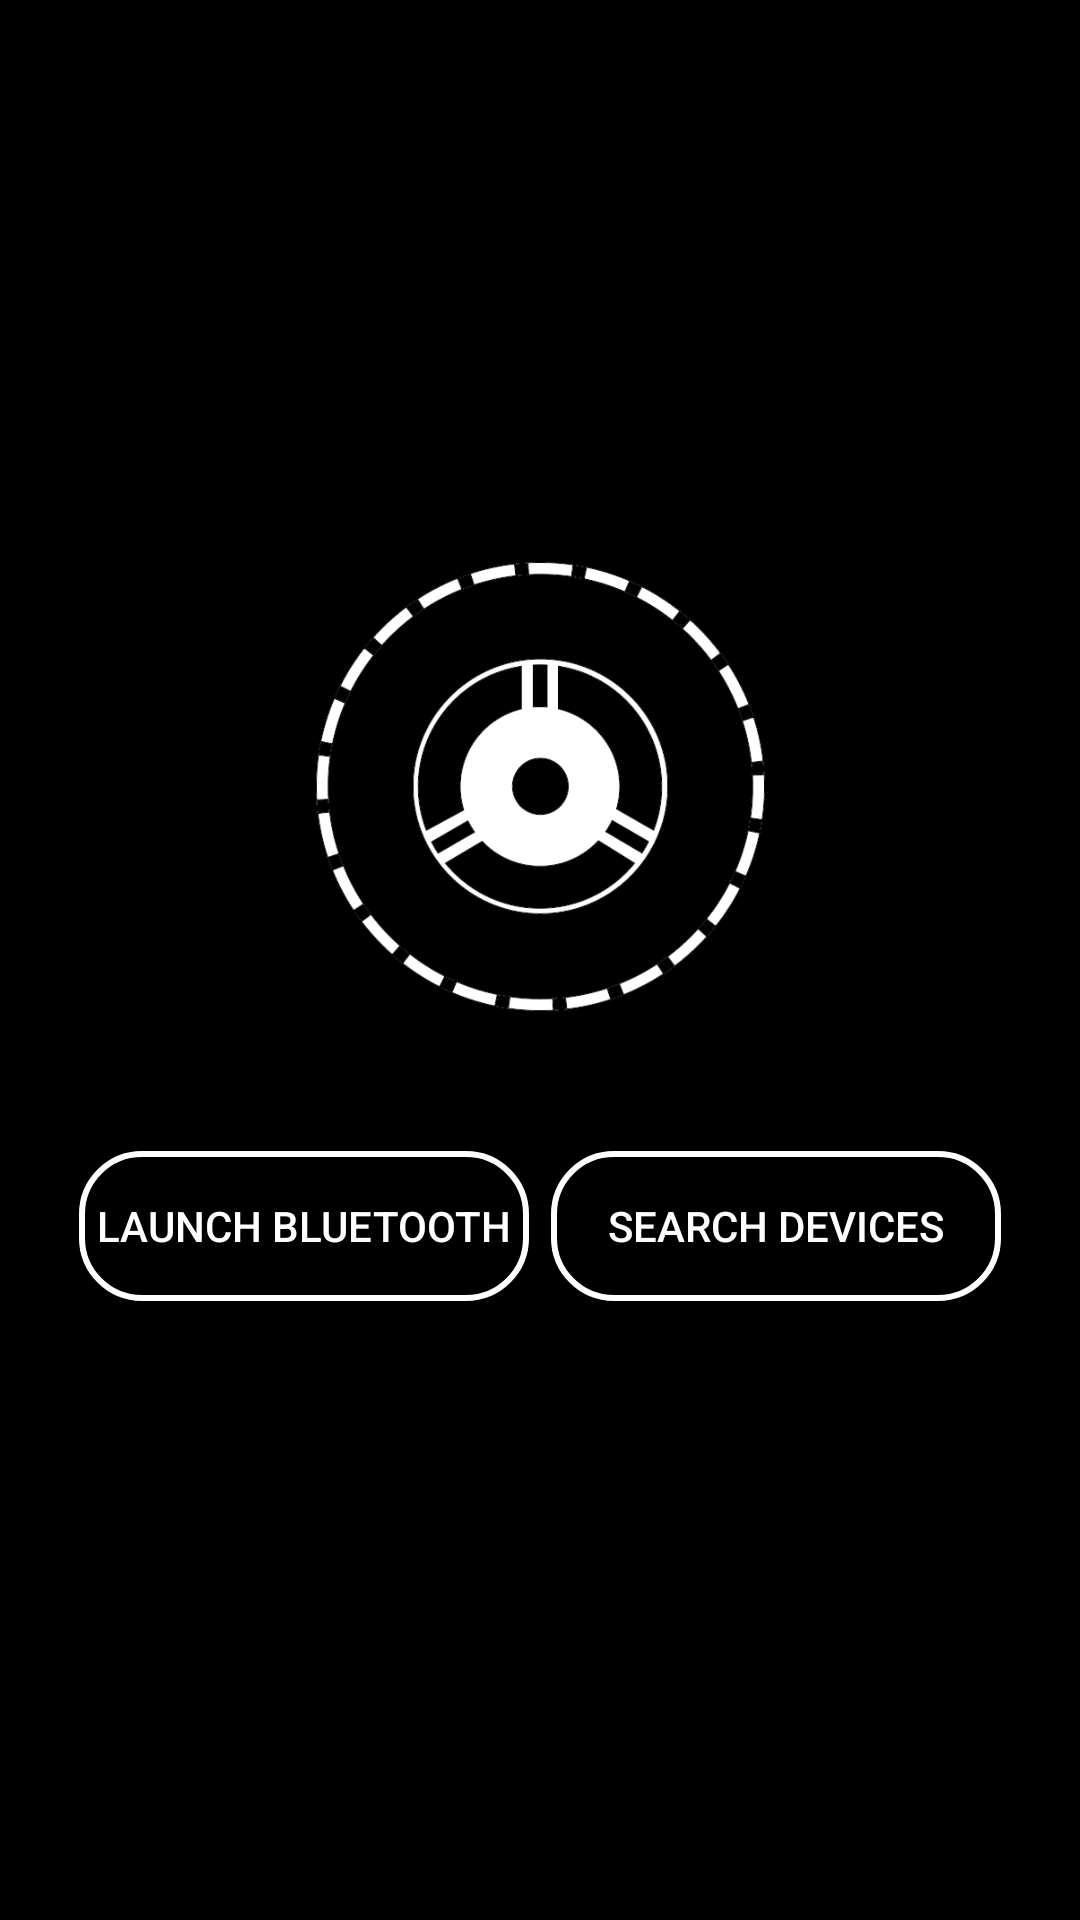

Here is an Android app screen rendered from its layout file. Give the layout XML and the strings, colors and styles it references.
<!-- AndroidManifest.xml: application theme MainTheme -->
<!-- res/layout/activity_main.xml -->
<?xml version="1.0" encoding="utf-8"?>
<android.support.constraint.ConstraintLayout xmlns:android="http://schemas.android.com/apk/res/android"
    xmlns:app="http://schemas.android.com/apk/res-auto"
    xmlns:tools="http://schemas.android.com/tools"
    android:layout_width="match_parent"
    android:layout_height="match_parent"
    android:orientation="vertical"
    tools:context="tech.elecholic.mecarun.MainActivity"
    android:background="@android:color/black">

    <Button
        android:id="@+id/launchBtn"
        android:layout_width="150dp"
        android:layout_height="50dp"
        android:background="@drawable/rounded_rectangle_button"
        android:onClick="onClickLaunch"
        android:text="LAUNCH BLUETOOTH"
        app:layout_constraintBottom_toBottomOf="parent"
        app:layout_constraintHorizontal_bias="0.125"
        app:layout_constraintLeft_toLeftOf="parent"
        app:layout_constraintRight_toRightOf="parent"
        app:layout_constraintTop_toTopOf="parent"
        app:layout_constraintVertical_bias="0.65" />

    <Button
        android:id="@+id/searchBtn"
        android:layout_width="150dp"
        android:layout_height="50dp"
        android:background="@drawable/rounded_rectangle_button"
        android:onClick="onClickSearch"
        android:text="SEARCH DEVICES"
        app:layout_constraintBottom_toBottomOf="parent"
        app:layout_constraintHorizontal_bias="0.875"
        app:layout_constraintLeft_toLeftOf="parent"
        app:layout_constraintRight_toRightOf="parent"
        app:layout_constraintTop_toTopOf="parent"
        app:layout_constraintVertical_bias="0.65" />

    <TextView
        android:id="@+id/searchText"
        android:layout_width="215dp"
        android:layout_height="30dp"
        android:text="Searching devices..."
        android:textAllCaps="false"
        android:textSize="24sp"
        android:textStyle="bold|italic"
        android:visibility="gone"
        app:layout_constraintBottom_toBottomOf="parent"
        app:layout_constraintHorizontal_bias="0.50"
        app:layout_constraintLeft_toLeftOf="parent"
        app:layout_constraintRight_toRightOf="parent"
        app:layout_constraintTop_toTopOf="parent"
        app:layout_constraintVertical_bias="0.80" />

    <TextView
        android:id="@+id/notFoundText"
        android:layout_width="210dp"
        android:layout_height="30dp"
        android:text="No Devices found :("
        android:textAllCaps="false"
        android:textSize="24sp"
        android:textStyle="bold|italic"
        android:visibility="gone"
        app:layout_constraintBottom_toBottomOf="parent"
        app:layout_constraintHorizontal_bias="0.50"
        app:layout_constraintLeft_toLeftOf="parent"
        app:layout_constraintRight_toRightOf="parent"
        app:layout_constraintTop_toTopOf="parent"
        app:layout_constraintVertical_bias="0.80" />

    <TextView
        android:id="@+id/connectionFailedText"
        android:layout_width="210dp"
        android:layout_height="30dp"
        android:text="Connection failed :("
        android:textAllCaps="false"
        android:textSize="24sp"
        android:textStyle="bold|italic"
        android:visibility="gone"
        app:layout_constraintBottom_toBottomOf="parent"
        app:layout_constraintHorizontal_bias="0.50"
        app:layout_constraintLeft_toLeftOf="parent"
        app:layout_constraintRight_toRightOf="parent"
        app:layout_constraintTop_toTopOf="parent"
        app:layout_constraintVertical_bias="0.80" />

    <TextView
        android:id="@+id/connectingText"
        android:layout_width="280dp"
        android:layout_height="30dp"
        android:text="Connecting...Please wait"
        android:textAllCaps="false"
        android:textSize="24sp"
        android:textStyle="bold|italic"
        android:visibility="gone"
        app:layout_constraintBottom_toBottomOf="parent"
        app:layout_constraintHorizontal_bias="0.50"
        app:layout_constraintLeft_toLeftOf="parent"
        app:layout_constraintRight_toRightOf="parent"
        app:layout_constraintTop_toTopOf="parent"
        app:layout_constraintVertical_bias="0.80" />

    <ImageView
        android:id="@+id/mecanum_icon"
        android:layout_width="150dp"
        android:layout_height="150dp"
        app:srcCompat="@drawable/mecarun_icon_black_white"
        app:layout_constraintTop_toTopOf="parent"
        app:layout_constraintBottom_toBottomOf="parent"
        app:layout_constraintLeft_toLeftOf="parent"
        app:layout_constraintRight_toRightOf="parent"
        app:layout_constraintVertical_bias="0.382"
        app:layout_constraintHorizontal_bias="0.50" />

</android.support.constraint.ConstraintLayout>
<!-- resources referenced by this layout -->
<resources>
  <!-- drawable mecarun_icon_black_white: png bitmap (drawable, 41433 bytes) -->
  <!-- drawable rounded_rectangle_button (drawable) -->
  <?xml version="1.0" encoding="utf-8"?>
  <shape xmlns:android="http://schemas.android.com/apk/res/android">
  
      
      <corners android:radius="20dp"/>
      <solid android:color="@android:color/black"/>
  
      
      <stroke
          android:width="2dp"
          android:color="@android:color/white"
          />
  
  </shape>
  <style name="MainTheme" parent="Theme.AppCompat.NoActionBar">
          <item name="colorPrimary">@color/colorPrimary</item>
          <item name="colorPrimaryDark">@color/colorPrimaryDark</item>
          <item name="colorAccent">@color/colorAccent</item>
          <item name="android:background">@android:color/black</item>
          <item name="android:statusBarColor">@android:color/black</item>
      </style>
  <!-- not gathered from this repository: default colours our renderer supplied (Android Studio template values) -->
  <color name="colorPrimary">#FF6200EE</color>
  <color name="colorPrimaryDark">#FF3700B3</color>
  <color name="colorAccent">#FF03DAC5</color>
</resources>
